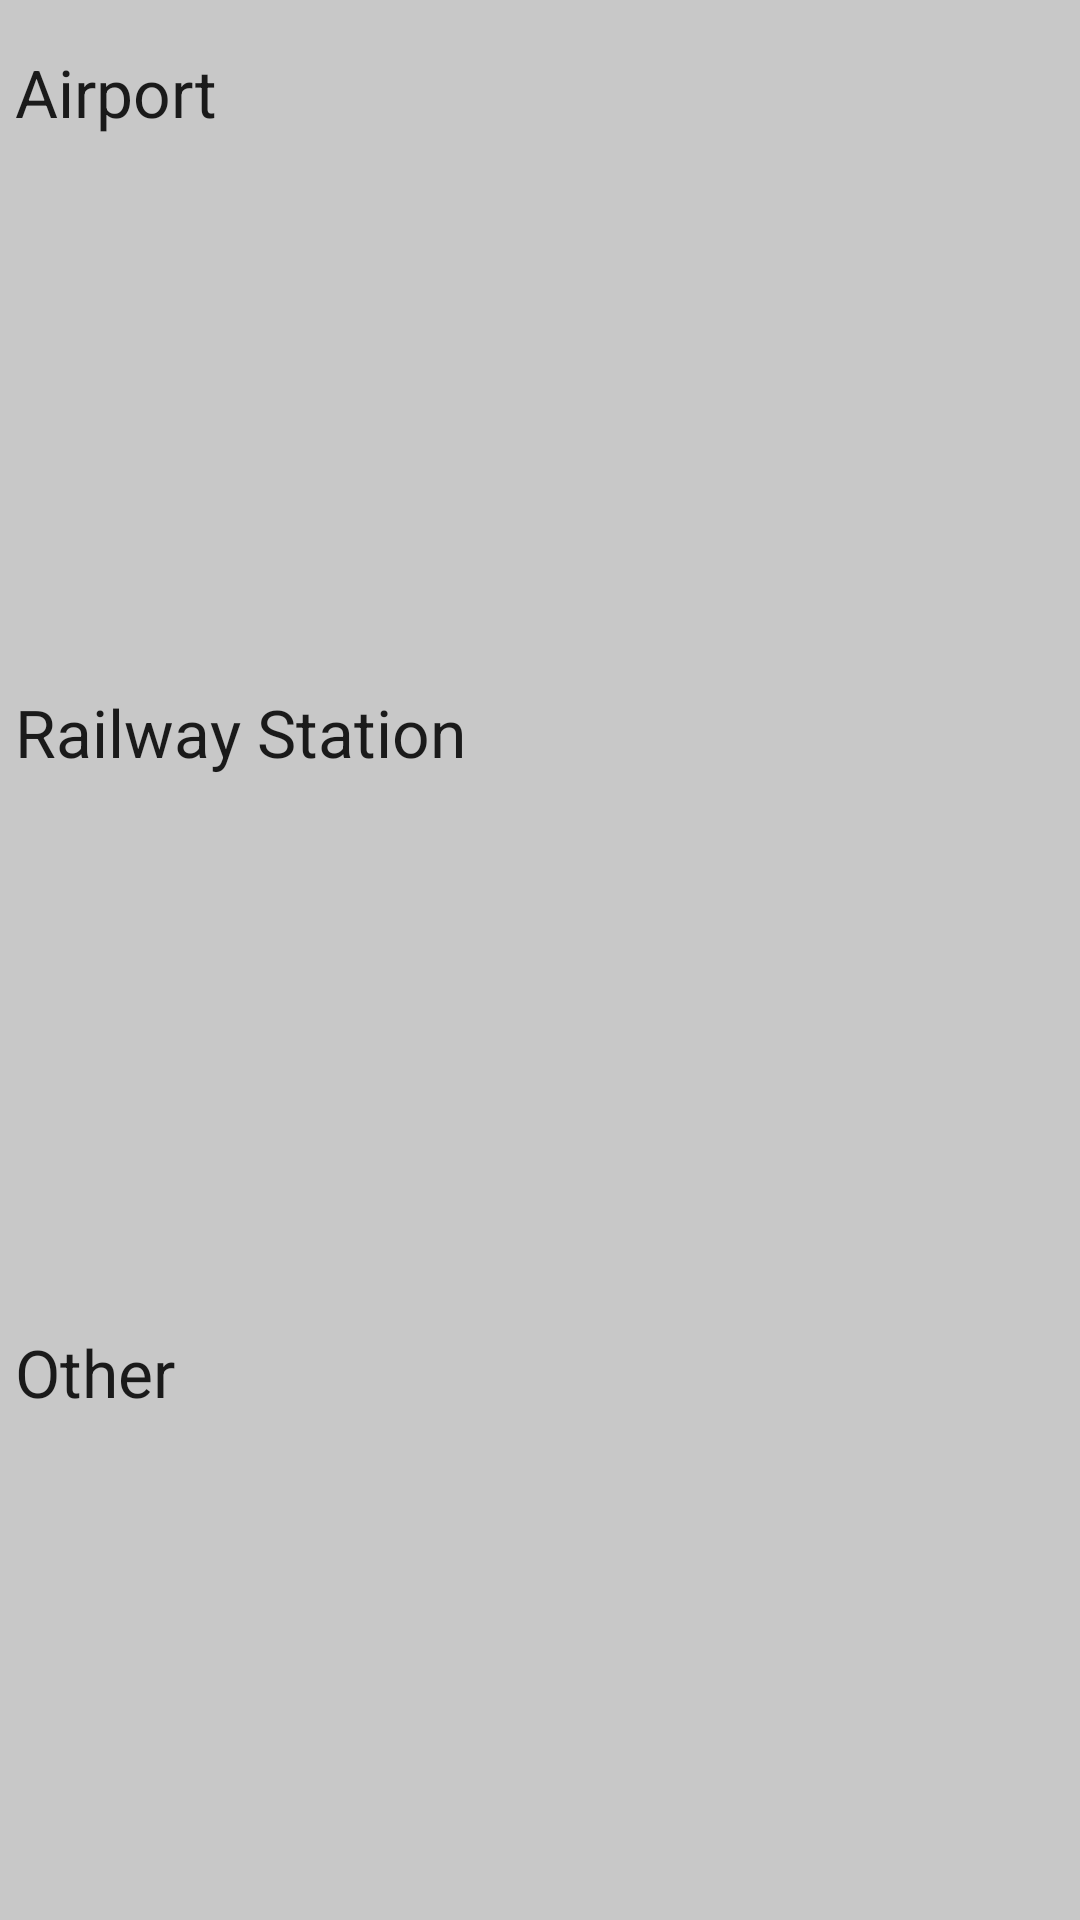

Produce the Android XML layout that renders to this screen, including the resource entries it uses.
<!-- AndroidManifest.xml: application theme AppTheme -->
<!-- res/layout/activity_schedule.xml -->
<?xml version="1.0" encoding="utf-8"?>
<ScrollView
    xmlns:android="http://schemas.android.com/apk/res/android"
    android:layout_width="fill_parent"
    android:layout_height="wrap_content"
    android:fillViewport="true">
    <LinearLayout
        xmlns:tools="http://schemas.android.com/tools"
        android:layout_width="match_parent"
        android:layout_height="wrap_content"
        android:background="#CABBBBBB"
        android:orientation="vertical"
        tools:context="com.dhilip.ssfa.transport.ScheduleActivity">
        <TextView
            android:id="@+id/textView_airport"
            style="@style/androidGuided_textView_headers"
            android:layout_width="wrap_content"
            android:layout_height="wrap_content"
            android:text="@string/travelMode_AIRPORT"
            android:textAppearance="?android:attr/textAppearanceLarge"/>
        <ListView
            android:id="@+id/listView_schedule_airport"
            android:layout_width="wrap_content"
            android:layout_height="wrap_content" android:layout_weight="1"/>
        <TextView
            android:id="@+id/textView_railwayStation"
            style="@style/androidGuided_textView_headers"
            android:layout_width="wrap_content"
            android:layout_height="wrap_content"
            android:text="@string/travelMode_RAILWAYSTATION"
            android:textAppearance="?android:attr/textAppearanceLarge"/>
        <ListView
            android:id="@+id/listView_schedule_railwayStation"
            android:layout_width="wrap_content"
            android:layout_height="wrap_content" android:layout_weight="1"/>
        <TextView
            android:id="@+id/textView_other"
            style="@style/androidGuided_textView_headers"
            android:layout_width="wrap_content"
            android:layout_height="wrap_content"
            android:text="@string/travelMode_OTHER"
            android:textAppearance="?android:attr/textAppearanceLarge"/>
        <ListView
            android:id="@+id/listView_schedule_other"
            android:layout_width="wrap_content"
            android:layout_height="wrap_content" android:layout_weight="1"/>
    </LinearLayout>
</ScrollView>
<!-- resources referenced by this layout -->
<resources>
  <string name="travelMode_AIRPORT">Airport</string>
  <string name="travelMode_OTHER">Other</string>
  <string name="travelMode_RAILWAYSTATION">Railway Station</string>
  <style name="androidGuided_textView_headers">
          <item name="android:layout_width">fill_parent</item>
          <item name="android:layout_height">wrap_content</item>
          <item name="android:paddingBottom">16dp</item>
          <item name="android:paddingTop">16dp</item>
          <item name="android:layout_marginLeft">5dp</item>
      </style>
  <style name="AppTheme" parent="Theme.AppCompat.Light.DarkActionBar">
          
          <item name="colorPrimary">@color/colorPrimary</item>
          <item name="colorPrimaryDark">@color/colorPrimaryDark</item>
          <item name="colorAccent">@color/colorAccent</item>
      </style>
  <color name="colorPrimary">#3F51B5</color>
  <color name="colorPrimaryDark">#303F9F</color>
  <color name="colorAccent">#FF4081</color>
</resources>
